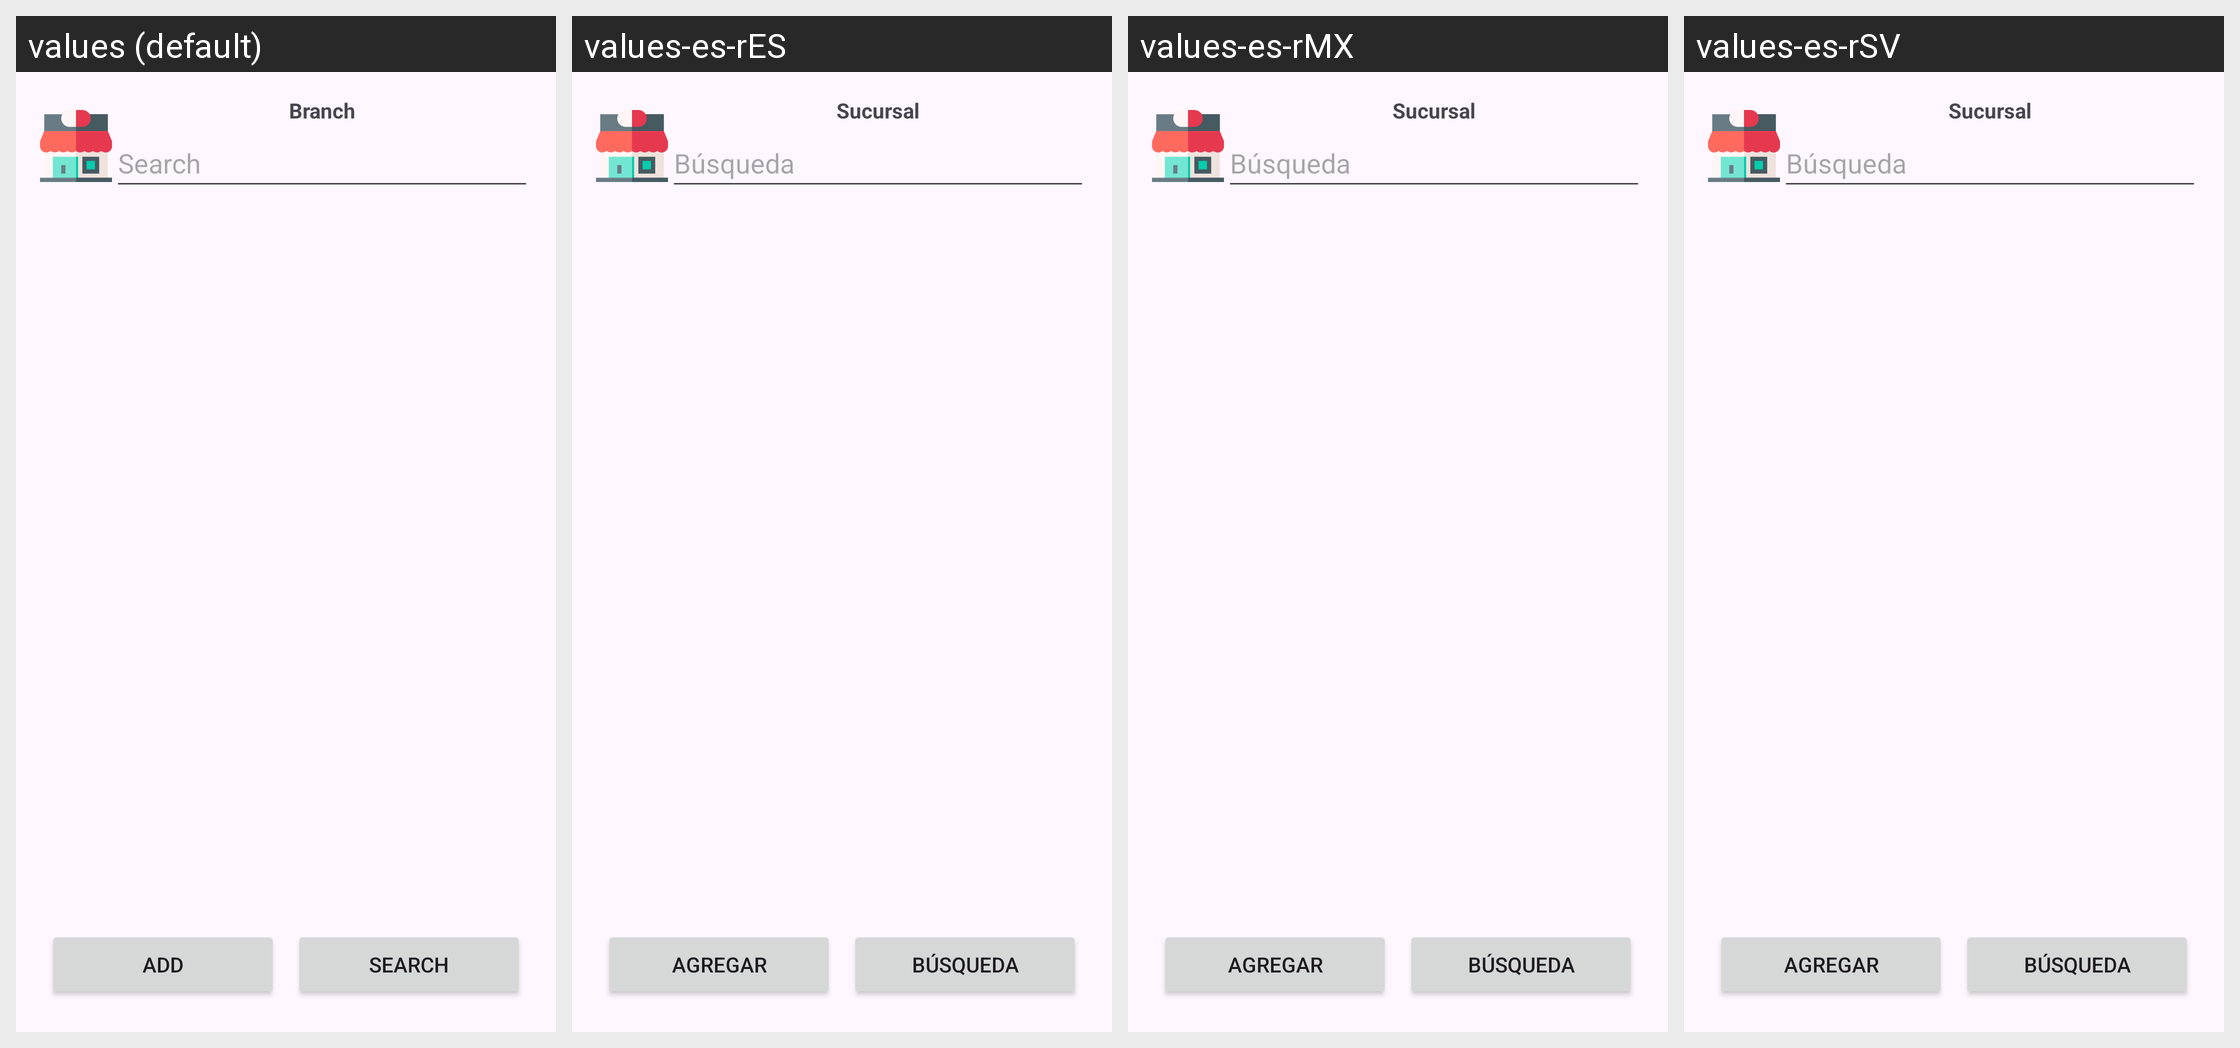

Here is an Android app screen in its default locale and in the app's own translations. Write out the translated-string differences for the strings that appear on this screen.
Android screen res/layout/activity_sucursal_farmacia.xml rendered under 4 locales, left to right: values (default), values-es-rES, values-es-rMX, values-es-rSV. Device: Nexus 5 (rendered at 1080×1920; each locale shown at half size, 540×960, under a caption strip naming it); theme Theme.ControlDeMedicamentosYArticulosDelHogar.
Strings drawn on this screen, with the default value and each locale's value (text and hints the layout hard-codes, and strings that could not be matched under every locale, appear in the picture but are not listed):

branch
  values: Branch
  values-es-rES: Sucursal
  values-es-rMX: Sucursal
  values-es-rSV: Sucursal

search
  values: Search
  values-es-rES: Búsqueda
  values-es-rMX: Búsqueda
  values-es-rSV: Búsqueda

add
  values: Add
  values-es-rES: Agregar
  values-es-rMX: Agregar
  values-es-rSV: Agregar
